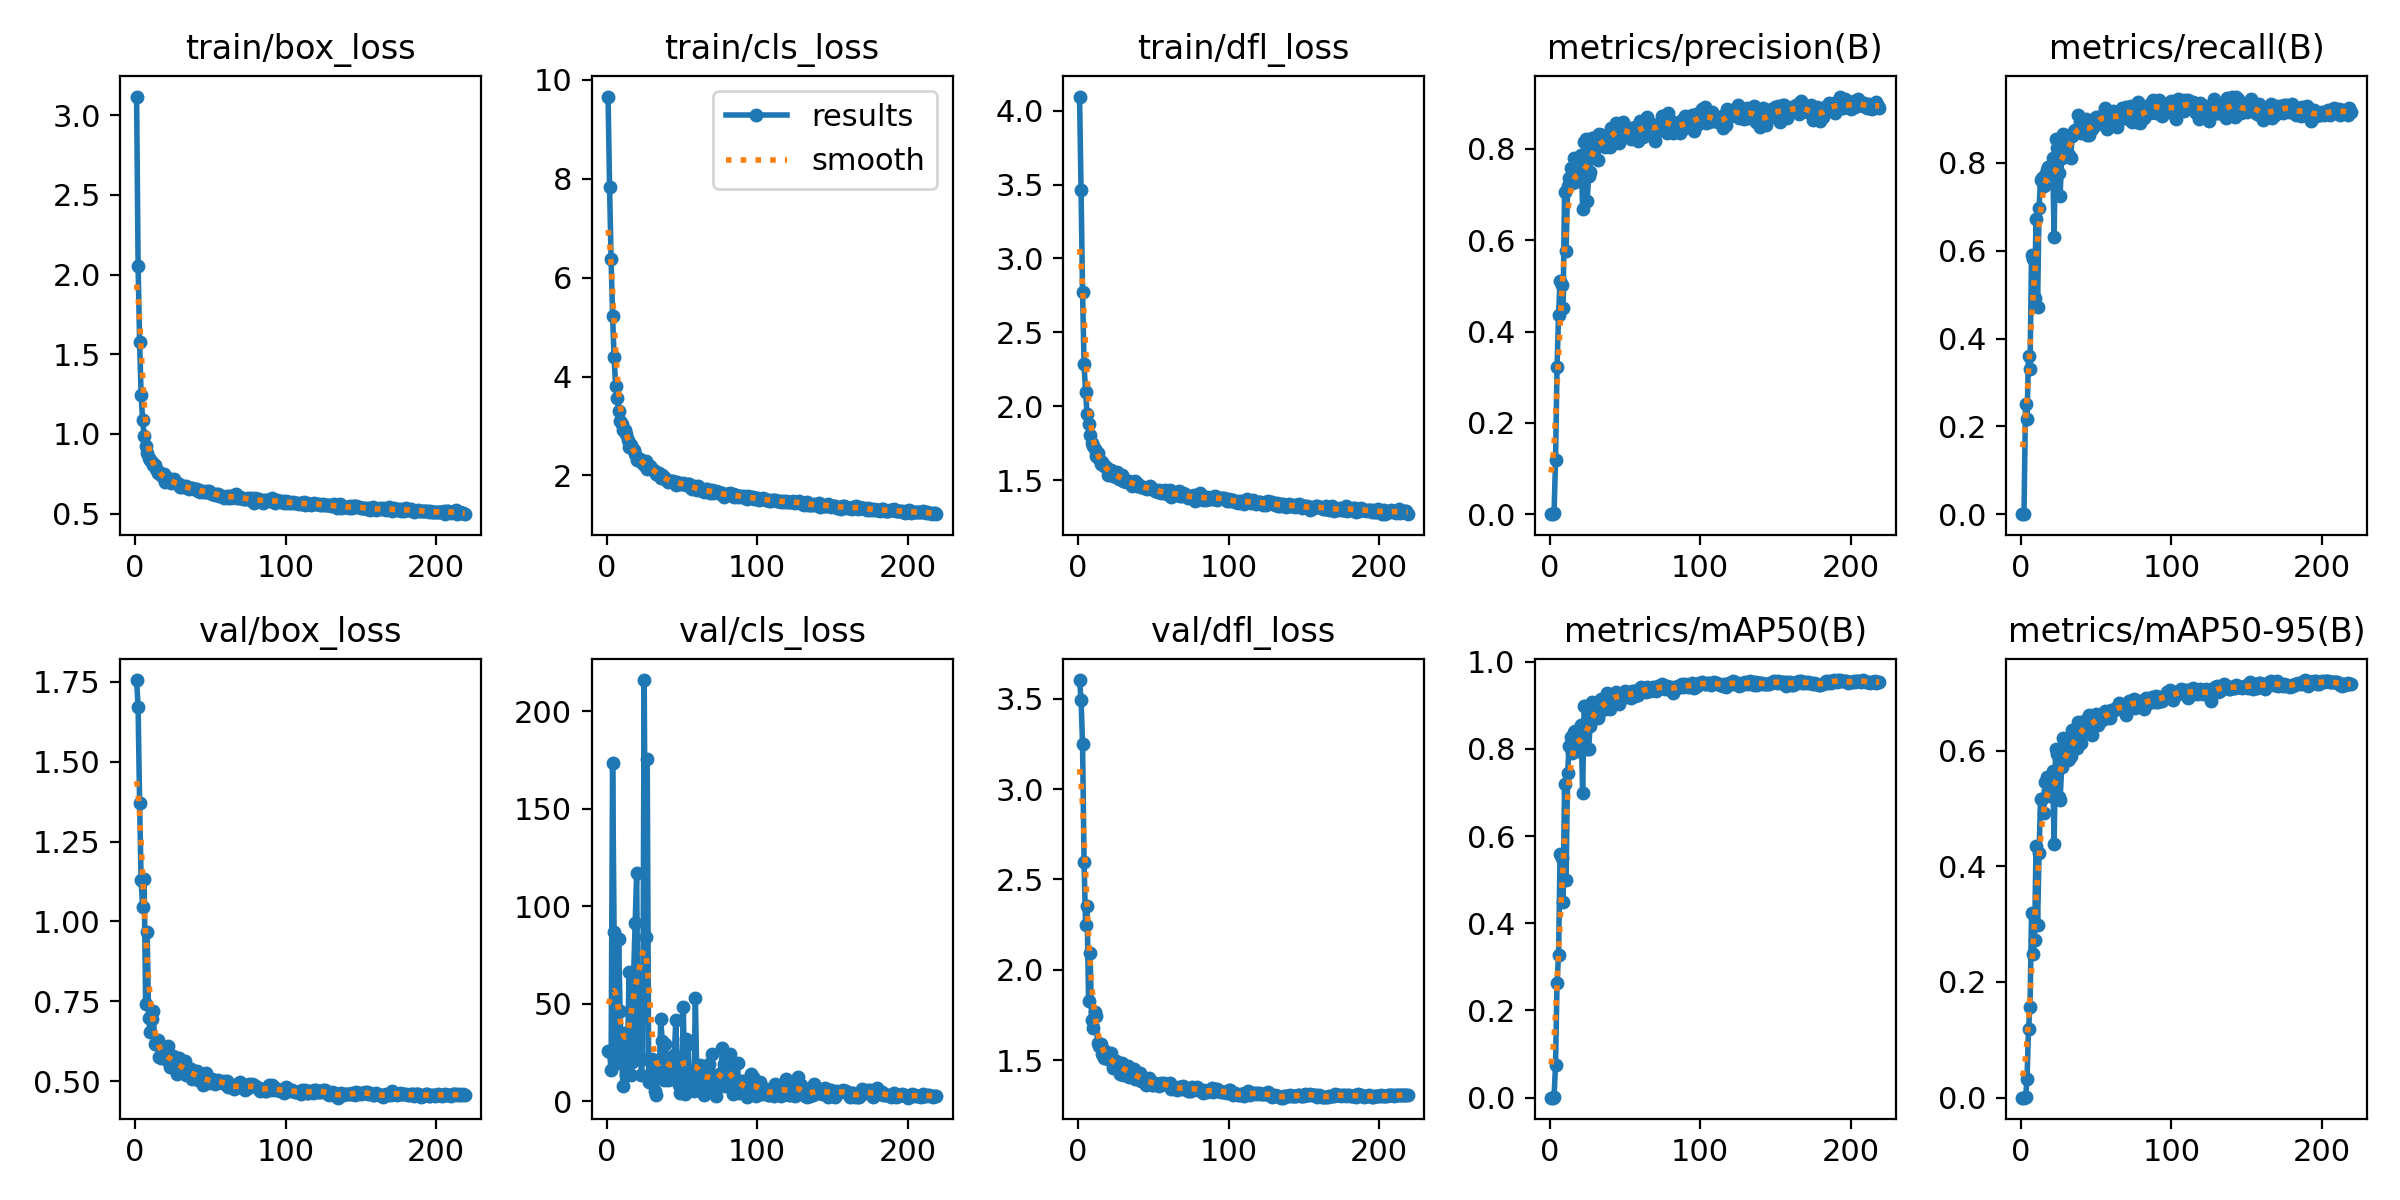

The data file committed next to this chart (first rows):
epoch, train/box_loss, train/cls_loss, train/dfl_loss, metrics/precision(B), metrics/recall(B), metrics/mAP50(B), metrics/mAP50-95(B), val/box_loss, val/cls_loss, val/dfl_loss, lr/pg0, lr/pg1, lr/pg2
1, 3.117, 9.665, 4.095, 0, 0, 0, 0, 1.755, 25.55, 3.603, 0.0002285, 0.0002285, 0.0002285
2, 2.056, 7.83, 3.463, 0, 0, 0, 0, 1.671, 25.3, 3.495, 0.0004626, 0.0004626, 0.0004626
3, 1.578, 6.385, 2.772, 0.00167, 0.2512, 0.00127, 0.00047, 1.37, 15.85, 3.248, 0.0006951, 0.0006951, 0.0006951
4, 1.247, 5.231, 2.286, 0.1182, 0.2164, 0.07567, 0.03183, 1.13, 173.7, 2.596, 0.0007069, 0.0007069, 0.0007069
5, 1.089, 4.393, 2.097, 0.3221, 0.3603, 0.2636, 0.1187, 1.047, 86.72, 2.251, 0.0007046, 0.0007046, 0.0007046
6, 0.9866, 3.818, 1.95, 0.4361, 0.3302, 0.328, 0.157, 1.131, 19.37, 2.351, 0.0007022, 0.0007022, 0.0007022
7, 0.9249, 3.568, 1.879, 0.5106, 0.5904, 0.5587, 0.3189, 0.7428, 28.28, 1.827, 0.0006999, 0.0006999, 0.0006999
8, 0.8791, 3.309, 1.809, 0.5022, 0.5814, 0.5503, 0.2477, 0.9685, 82.94, 2.093, 0.0006975, 0.0006975, 0.0006975
9, 0.8483, 3.104, 1.751, 0.4526, 0.492, 0.4485, 0.272, 0.6969, 46.22, 1.723, 0.0006951, 0.0006951, 0.0006951
10, 0.8372, 3.036, 1.73, 0.7055, 0.6714, 0.7189, 0.4343, 0.6552, 19.87, 1.677, 0.0006928, 0.0006928, 0.0006928
11, 0.8233, 2.925, 1.713, 0.5753, 0.4717, 0.4989, 0.2979, 0.6938, 7.611, 1.767, 0.0006904, 0.0006904, 0.0006904
12, 0.8032, 2.91, 1.663, 0.718, 0.6981, 0.7438, 0.4228, 0.7191, 34.93, 1.746, 0.0006881, 0.0006881, 0.0006881
13, 0.8023, 2.838, 1.686, 0.7362, 0.7615, 0.8066, 0.5168, 0.618, 13.54, 1.593, 0.0006857, 0.0006857, 0.0006857
14, 0.7817, 2.717, 1.644, 0.7574, 0.766, 0.8271, 0.5172, 0.6175, 29.65, 1.577, 0.0006834, 0.0006834, 0.0006834
15, 0.755, 2.572, 1.607, 0.7262, 0.7485, 0.79, 0.4918, 0.6287, 66.01, 1.592, 0.000681, 0.000681, 0.000681
16, 0.759, 2.618, 1.624, 0.781, 0.7726, 0.8388, 0.5452, 0.5764, 13.27, 1.532, 0.0006787, 0.0006787, 0.0006787
17, 0.7423, 2.561, 1.598, 0.727, 0.7843, 0.8416, 0.555, 0.5718, 20.28, 1.515, 0.0006763, 0.0006763, 0.0006763
18, 0.7329, 2.522, 1.598, 0.7404, 0.7913, 0.826, 0.5306, 0.6021, 65.81, 1.554, 0.0006739, 0.0006739, 0.0006739
19, 0.7479, 2.432, 1.583, 0.732, 0.7867, 0.7965, 0.5224, 0.5826, 91.59, 1.514, 0.0006716, 0.0006716, 0.0006716
20, 0.7007, 2.319, 1.534, 0.7322, 0.7737, 0.8142, 0.5411, 0.5731, 116.9, 1.506, 0.0006692, 0.0006692, 0.0006692
21, 0.7121, 2.33, 1.545, 0.7875, 0.8108, 0.855, 0.5644, 0.5658, 23.18, 1.5, 0.0006669, 0.0006669, 0.0006669
22, 0.7246, 2.34, 1.572, 0.6678, 0.6315, 0.6981, 0.4386, 0.61, 65.32, 1.538, 0.0006645, 0.0006645, 0.0006645
23, 0.7014, 2.265, 1.53, 0.8154, 0.8536, 0.8992, 0.6022, 0.5461, 13.52, 1.456, 0.0006622, 0.0006622, 0.0006622
24, 0.6907, 2.244, 1.528, 0.8221, 0.834, 0.8983, 0.5949, 0.5706, 21.42, 1.49, 0.0006598, 0.0006598, 0.0006598
25, 0.6963, 2.205, 1.525, 0.6867, 0.7777, 0.8002, 0.5198, 0.5781, 216, 1.497, 0.0006574, 0.0006574, 0.0006574
26, 0.7157, 2.288, 1.555, 0.7396, 0.7254, 0.8007, 0.5146, 0.5764, 84.31, 1.488, 0.0006551, 0.0006551, 0.0006551
27, 0.6889, 2.135, 1.508, 0.7498, 0.8113, 0.8538, 0.5714, 0.5524, 175.6, 1.458, 0.0006527, 0.0006527, 0.0006527
28, 0.6932, 2.173, 1.529, 0.8236, 0.8654, 0.9074, 0.6216, 0.5236, 9.773, 1.424, 0.0006504, 0.0006504, 0.0006504
29, 0.6846, 2.198, 1.536, 0.8245, 0.8408, 0.8999, 0.5959, 0.5727, 11.89, 1.484, 0.000648, 0.000648, 0.000648
30, 0.6693, 2.138, 1.493, 0.8097, 0.8439, 0.8946, 0.6097, 0.528, 21.84, 1.419, 0.0006457, 0.0006457, 0.0006457
31, 0.6697, 2.1, 1.5, 0.804, 0.8158, 0.8814, 0.5841, 0.5563, 17.11, 1.466, 0.0006433, 0.0006433, 0.0006433
32, 0.6737, 2.099, 1.489, 0.7751, 0.819, 0.8707, 0.5861, 0.5361, 4.982, 1.457, 0.000641, 0.000641, 0.000641
33, 0.6656, 2.029, 1.486, 0.8315, 0.8121, 0.8829, 0.5906, 0.5635, 3.005, 1.471, 0.0006386, 0.0006386, 0.0006386
34, 0.6702, 2.015, 1.492, 0.8153, 0.8605, 0.9154, 0.6353, 0.5192, 15.62, 1.405, 0.0006362, 0.0006362, 0.0006362
35, 0.662, 2.051, 1.49, 0.8297, 0.8738, 0.9032, 0.6155, 0.5339, 13.62, 1.435, 0.0006339, 0.0006339, 0.0006339
36, 0.6568, 1.952, 1.462, 0.8058, 0.8759, 0.8996, 0.6218, 0.5272, 42.14, 1.419, 0.0006315, 0.0006315, 0.0006315
37, 0.6614, 2.007, 1.474, 0.8047, 0.871, 0.891, 0.6053, 0.5388, 30.62, 1.45, 0.0006292, 0.0006292, 0.0006292
38, 0.6611, 1.97, 1.495, 0.8245, 0.9081, 0.9275, 0.649, 0.5063, 10.73, 1.395, 0.0006268, 0.0006268, 0.0006268
39, 0.6515, 1.929, 1.463, 0.8224, 0.8925, 0.9078, 0.6279, 0.5179, 29.25, 1.413, 0.0006245, 0.0006245, 0.0006245
40, 0.655, 1.913, 1.472, 0.805, 0.8672, 0.8915, 0.6138, 0.5252, 20.26, 1.406, 0.0006221, 0.0006221, 0.0006221
41, 0.6517, 1.875, 1.461, 0.8462, 0.8702, 0.9155, 0.6318, 0.5319, 10.95, 1.428, 0.0006197, 0.0006197, 0.0006197
42, 0.6429, 1.887, 1.458, 0.8371, 0.8821, 0.9225, 0.6519, 0.5053, 11.23, 1.386, 0.0006174, 0.0006174, 0.0006174
43, 0.6371, 1.886, 1.455, 0.8157, 0.9008, 0.9235, 0.6498, 0.5123, 15.11, 1.393, 0.000615, 0.000615, 0.000615
44, 0.6437, 1.88, 1.447, 0.8569, 0.8628, 0.9297, 0.6415, 0.5219, 16.69, 1.401, 0.0006127, 0.0006127, 0.0006127
45, 0.6443, 1.861, 1.446, 0.8552, 0.8639, 0.925, 0.6623, 0.4885, 23.52, 1.361, 0.0006103, 0.0006103, 0.0006103
46, 0.6348, 1.808, 1.441, 0.8119, 0.8801, 0.9037, 0.6348, 0.5102, 41.5, 1.378, 0.000608, 0.000608, 0.000608
47, 0.6374, 1.869, 1.453, 0.8519, 0.8763, 0.9198, 0.6276, 0.525, 13.88, 1.403, 0.0006056, 0.0006056, 0.0006056
48, 0.6405, 1.852, 1.462, 0.837, 0.8862, 0.9255, 0.6518, 0.5022, 8.46, 1.388, 0.0006033, 0.0006033, 0.0006033
49, 0.6391, 1.826, 1.439, 0.8586, 0.8868, 0.9274, 0.6557, 0.4934, 4.17, 1.365, 0.0006009, 0.0006009, 0.0006009
50, 0.6317, 1.821, 1.444, 0.8487, 0.9048, 0.9336, 0.6631, 0.4989, 12.03, 1.363, 0.0005985, 0.0005985, 0.0005985
51, 0.6224, 1.856, 1.43, 0.8304, 0.8887, 0.9192, 0.6444, 0.5084, 48.03, 1.377, 0.0005962, 0.0005962, 0.0005962
52, 0.6257, 1.826, 1.431, 0.8341, 0.9024, 0.9279, 0.6589, 0.4983, 3.451, 1.368, 0.0005938, 0.0005938, 0.0005938
53, 0.619, 1.796, 1.419, 0.8311, 0.906, 0.9229, 0.6603, 0.4917, 31.7, 1.364, 0.0005915, 0.0005915, 0.0005915
54, 0.6255, 1.826, 1.435, 0.8226, 0.9054, 0.9174, 0.6533, 0.4993, 29.41, 1.36, 0.0005891, 0.0005891, 0.0005891
55, 0.6259, 1.824, 1.417, 0.8451, 0.8986, 0.9327, 0.661, 0.5045, 6.934, 1.374, 0.0005868, 0.0005868, 0.0005868
56, 0.6074, 1.751, 1.42, 0.8292, 0.9249, 0.9331, 0.6685, 0.4985, 16.07, 1.367, 0.0005844, 0.0005844, 0.0005844
57, 0.6114, 1.728, 1.414, 0.8478, 0.877, 0.9218, 0.6567, 0.4978, 8.552, 1.374, 0.000582, 0.000582, 0.000582
58, 0.611, 1.781, 1.436, 0.8367, 0.9067, 0.9241, 0.6577, 0.4956, 5.054, 1.368, 0.0005797, 0.0005797, 0.0005797
59, 0.6004, 1.74, 1.409, 0.8167, 0.905, 0.923, 0.657, 0.5004, 52.87, 1.366, 0.0005773, 0.0005773, 0.0005773
60, 0.6069, 1.697, 1.421, 0.8604, 0.9117, 0.9397, 0.6702, 0.4956, 10.01, 1.363, 0.000575, 0.000575, 0.000575
... 159 more rows
